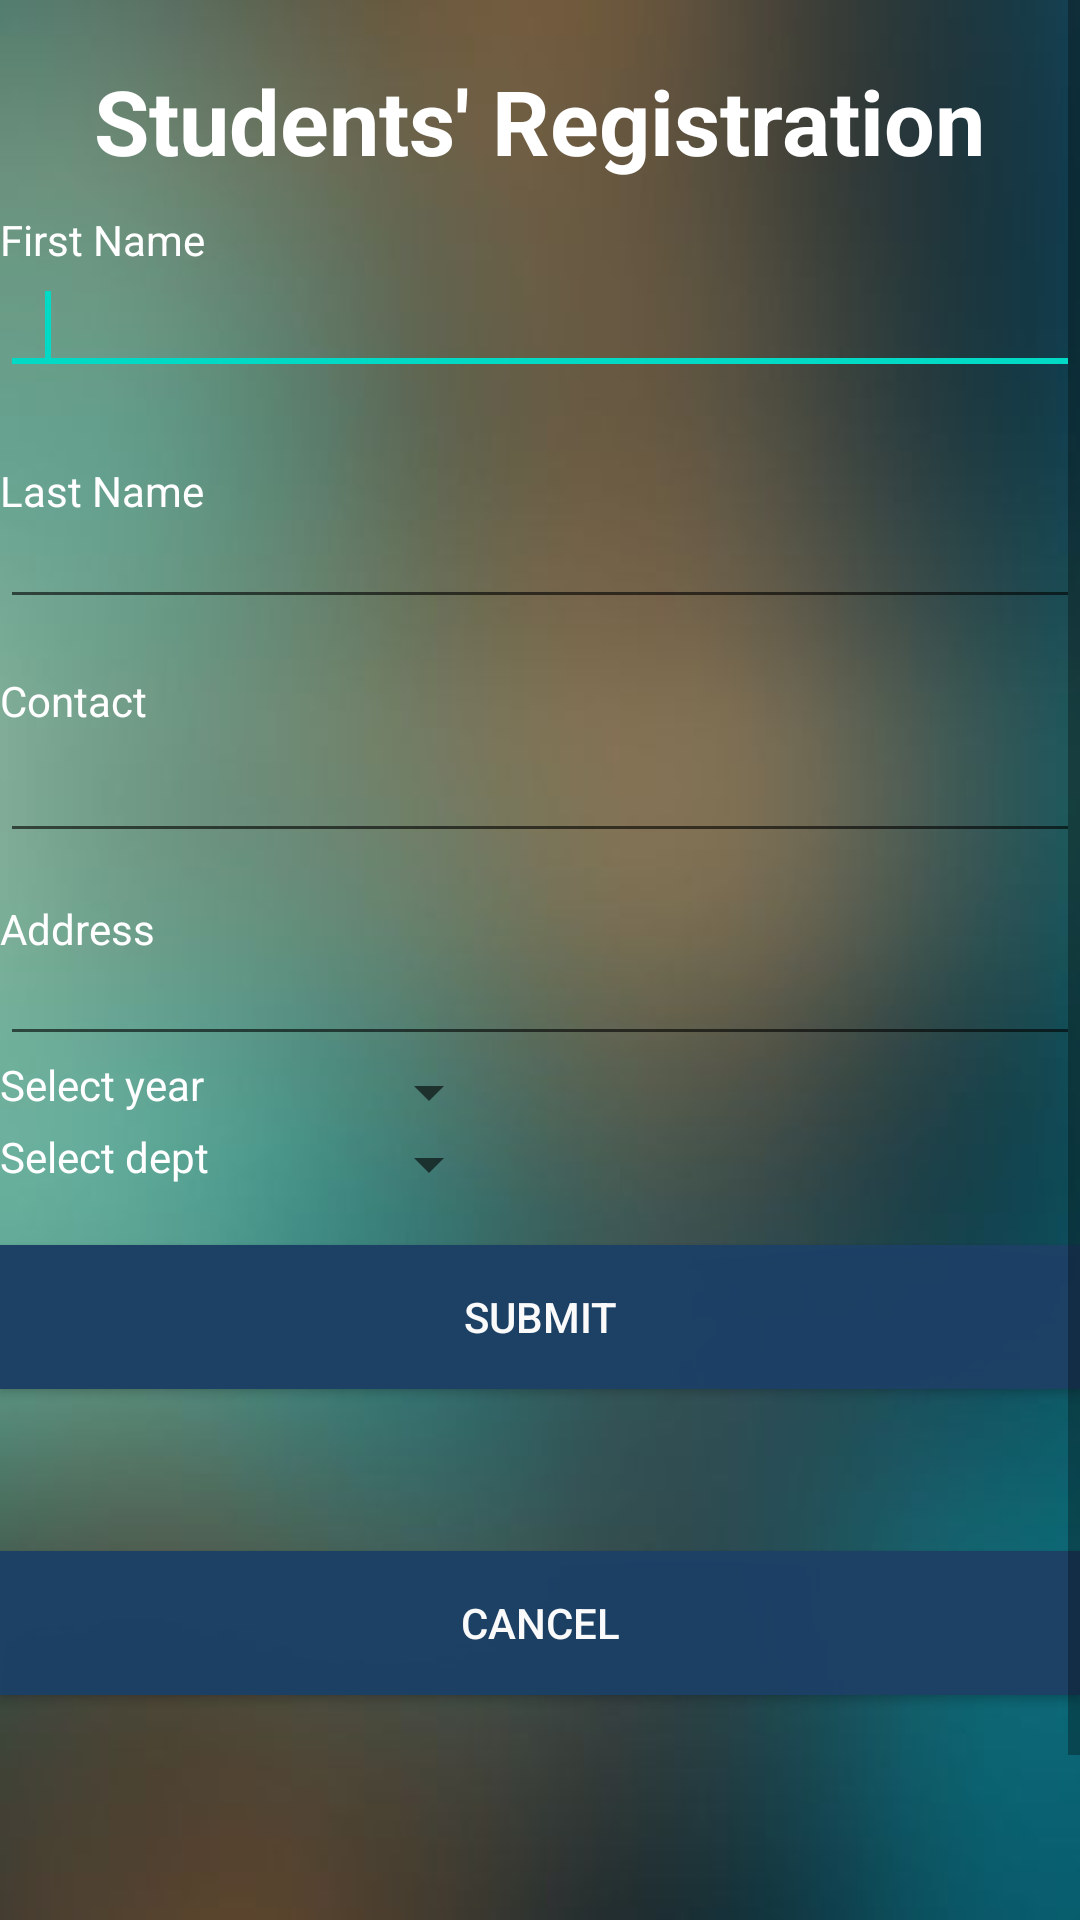

Android layout source for this screen:
<!-- AndroidManifest.xml: application theme AppTheme -->
<!-- res/layout/addstudent.xml -->
<ScrollView xmlns:android="http://schemas.android.com/apk/res/android"
    android:layout_width="match_parent"
    android:layout_height="match_parent"
    android:background="@drawable/backround_blur">

    <RelativeLayout
        android:layout_width="match_parent"
        android:layout_height="700dp">

        <TextView
            android:id="@+id/textViewFormName"
            android:layout_width="wrap_content"
            android:layout_height="wrap_content"
            android:layout_alignParentTop="true"
            android:layout_centerHorizontal="true"
            android:layout_marginTop="20dp"
            android:text="Students' Registration"
            android:textColor="#FFFFFF"
            android:textSize="30sp"
            android:textStyle="bold" />

        <TextView
            android:id="@+id/textViewFirstName"
            android:layout_width="wrap_content"
            android:layout_height="wrap_content"
            android:layout_alignParentLeft="true"
            android:layout_below="@+id/textViewFormName"
            android:layout_marginTop="10dp"
            android:text="First Name"
            android:textColor="#FFFFFF" />

        <requestFocus />

        <EditText
            android:id="@+id/editTextFirstName"
            android:layout_width="match_parent"
            android:layout_height="wrap_content"
            android:layout_alignParentLeft="true"
            android:layout_alignParentStart="true"
            android:layout_alignParentTop="true"
            android:layout_marginTop="87dp"
            android:ems="10"
            android:inputType="textPersonName"
            android:paddingLeft="15dp"
            android:textColor="#feffff" />

        <TextView
            android:id="@+id/textViewLastName"
            android:layout_width="wrap_content"
            android:layout_height="wrap_content"
            android:layout_alignParentStart="true"
            android:layout_alignParentTop="true"
            android:layout_marginTop="154dp"
            android:text="Last Name"
            android:textColor="#FFFFFF"
            android:layout_alignParentLeft="true" />

        <EditText
            android:id="@+id/editTextLastName"
            android:layout_width="match_parent"
            android:layout_height="wrap_content"
            android:layout_alignParentStart="true"
            android:layout_alignParentTop="true"
            android:layout_marginTop="165dp"
            android:ems="10"
            android:inputType="textPersonName"
            android:paddingLeft="15dp"
            android:textColor="#feffff"
            android:layout_alignParentLeft="true" />

        <TextView
            android:id="@+id/textViewPhone"
            android:layout_width="wrap_content"
            android:layout_height="wrap_content"
            android:layout_alignParentStart="true"
            android:layout_alignParentTop="true"
            android:layout_marginTop="224dp"
            android:text="Contact"
            android:textColor="#FFFFFF"
            android:layout_alignParentLeft="true" />

        <EditText
            android:id="@+id/editTextPhone"
            android:layout_width="match_parent"
            android:layout_height="wrap_content"
            android:layout_alignParentStart="true"
            android:layout_below="@+id/textViewPhone"
            android:ems="10"
            android:inputType="phone"
            android:paddingLeft="15dp"
            android:textColor="#feffff"
            android:layout_alignParentLeft="true" />

        <TextView
            android:id="@+id/textViewUserName"
            android:layout_width="wrap_content"
            android:layout_height="wrap_content"
            android:layout_alignParentStart="true"
            android:layout_alignParentTop="true"
            android:layout_marginTop="300dp"
            android:text="Address"
            android:textColor="#FFFFFF"
            android:layout_alignParentLeft="true" />

        <Button
            android:id="@+id/Cancel_Button"
            android:layout_width="match_parent"
            android:layout_height="match_parent"
            android:layout_alignParentStart="true"
            android:layout_alignTop="@+id/MessageforRegister"
            android:background="#fd1d4165"
            android:text="Cancel"
            android:textColor="#fafafb"
            android:layout_alignParentLeft="true" />

        <TextView
            android:id="@+id/MessageforRegister"
            android:layout_width="wrap_content"
            android:layout_height="wrap_content"
            android:layout_below="@+id/RegisterButton"
            android:layout_marginTop="54dp"
            android:layout_toRightOf="@+id/textViewUserName"
            android:text=""
            android:textColor="#FFFFFF" />

        <TextView
            android:id="@+id/textViewPassword"
            android:layout_width="wrap_content"
            android:layout_height="wrap_content"
            android:layout_alignParentLeft="true"
            android:layout_below="@+id/textViewUserName"
            android:layout_marginTop="14dp"
            android:text=""
            android:textColor="#FFFFFF" />

        <EditText
            android:id="@+id/editTextaddr"
            android:layout_width="match_parent"
            android:layout_height="wrap_content"
            android:layout_alignBottom="@+id/textViewPassword"
            android:layout_alignParentStart="true"
            android:layout_marginBottom="0dp"
            android:ems="10"
            android:textColor="#feffff"
            android:layout_alignParentLeft="true" />

        <TextView
            android:id="@+id/textView1"
            android:layout_width="wrap_content"
            android:layout_height="wrap_content"
            android:layout_alignParentStart="true"
            android:layout_below="@+id/spinnerdept"
            android:text="Select dept"
            android:textAppearance="?android:attr/textAppearanceSmall"
            android:textColor="#ffffff"
            android:layout_alignParentLeft="true" />

        <Spinner
            android:id="@+id/spinnerdept"
            android:layout_width="wrap_content"
            android:layout_height="wrap_content"
            android:layout_alignParentLeft="true"
            android:layout_alignParentStart="true"
            android:layout_below="@+id/textViewPassword"
            android:layout_marginLeft="119dp"
            android:layout_marginStart="119dp" />

        <TextView
            android:id="@+id/textView2"
            android:layout_width="wrap_content"
            android:layout_height="wrap_content"
            android:layout_alignParentStart="true"
            android:layout_below="@+id/textViewPassword"
            android:text="Select year"
            android:textAppearance="?android:attr/textAppearanceSmall"
            android:textColor="#ffffff"
            android:layout_alignParentLeft="true" />

        <Spinner
            android:id="@+id/spinneryear"
            android:layout_width="wrap_content"
            android:layout_height="wrap_content"
            android:layout_alignParentLeft="true"
            android:layout_alignParentStart="true"
            android:layout_below="@+id/spinnerdept"
            android:layout_marginLeft="119dp"
            android:layout_marginStart="119dp"
            android:layout_marginTop="0dp" />

        <Button
            android:id="@+id/RegisterButton"
            android:layout_width="match_parent"
            android:layout_height="wrap_content"
            android:layout_below="@+id/spinneryear"
            android:layout_marginTop="15dp"
            android:background="#fd1d4165"
            android:text="submit"
            android:textColor="#fafafb" />
    </RelativeLayout>

</ScrollView>
<!-- resources referenced by this layout -->
<resources>
  <!-- drawable backround_blur: jpg bitmap (drawable, 11177 bytes) -->
  <style name="AppTheme" parent="Theme.AppCompat.Light.DarkActionBar">
          
          <item name="colorPrimary">@color/colorPrimary</item>
          <item name="colorPrimaryDark">@color/colorPrimaryDark</item>
          <item name="colorAccent">@color/colorAccent</item>
          <item name="windowActionBar">false</item>
          <item name="windowNoTitle">true</item>
      </style>
  <!-- not gathered from this repository: default colours our renderer supplied (Android Studio template values) -->
  <color name="colorPrimary">#FF6200EE</color>
  <color name="colorPrimaryDark">#FF3700B3</color>
  <color name="colorAccent">#FF03DAC5</color>
</resources>
